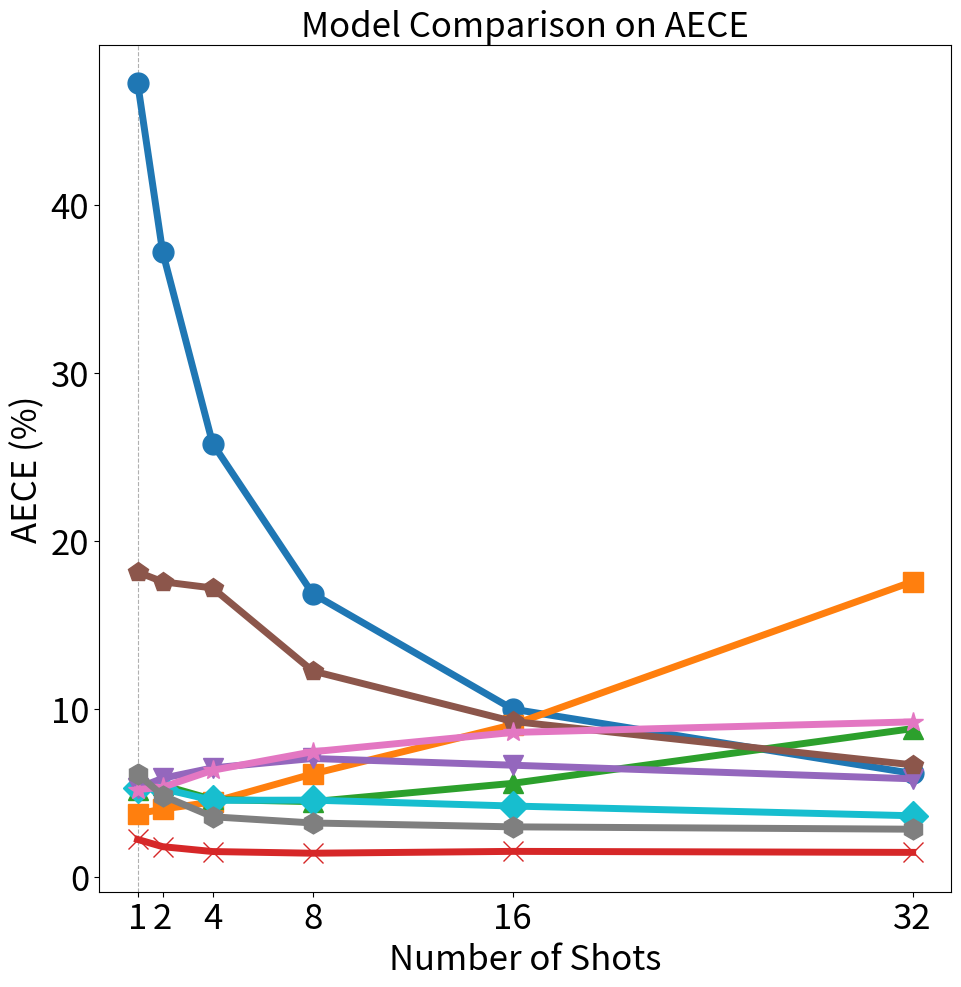

The script that saved this image: (Note: this script raises an exception after producing the figure.)
import matplotlib.pyplot as plt

# 模型名称，年份作为下角标
models = [
    "LP$_{ICML21}$", "TipA$_{ECCV22}$", "TipA-f-$_{ECCV22}$", "CrossModal$_{CVPR23}$",
    "TaskRes$_{CVPR23}$", "LP++$_{CVPR24}$", "CLAP$_{CVPR24}$", "BA$_{CVPR25}$", "Ours"
]

# x轴：训练样本比例或阶段
x = [1, 2, 4, 8, 16, 32]

# 每个模型对应的ACC数据
acc_data = [
    [47.24, 37.19, 25.79, 16.85, 9.98, 6.15],
    [3.74, 4.03, 4.45, 6.12, 9.05, 17.57],
    [5.19, 5.45, 4.60, 4.47, 5.56, 8.82],
    [5.30, 5.24, 4.55, 4.56, 4.21, 3.63],
    [5.28, 5.86, 6.48, 7.04, 6.64, 5.83],
    [18.14, 17.56, 17.19, 12.25, 9.25, 6.66],
    [5.19, 5.33, 6.34, 7.44, 8.59, 9.22],
    [6.13, 4.83, 3.57, 3.20, 2.97, 2.83],
    [2.22, 1.79, 1.50, 1.40, 1.51, 1.45]
]

# 设置颜色和标记风格
colors = ['#1f77b4', '#ff7f0e', '#2ca02c', '#17becf',
          '#9467bd', '#8c564b', '#e377c2', '#7f7f7f', '#d62728']
markers = ['o', 's', '^', 'D', 'v', 'p', '*', 'h', 'x']

plt.figure(figsize=(11,11))

for i, model in enumerate(models):
    plt.plot(x, acc_data[i], label=model, color=colors[i], marker=markers[i], linewidth=5, markersize=15)

# 设置轴标签和标题
plt.xlabel("Number of Shots", fontsize=25)
plt.ylabel("AECE (%)", fontsize=25)
plt.title("Model Comparison on AECE", fontsize=25)

# 设置刻度字体大小
plt.xticks(x, fontsize=25)
plt.yticks(fontsize=25)

plt.grid(True, linestyle='--', alpha=2)
plt.legend(fontsize=25, ncol=2)  # 图例分两列

# 修改图像边框粗细和颜色
ax = plt.gca()
for spine in ax.spines.values():
    spine.set_linewidth(2.5)
    spine.set_color('black')

plt.tight_layout()
plt.savefig('C:\\Users\\<user>\\Pictures\\CVPR\\AECE.jpg')
plt.show()

